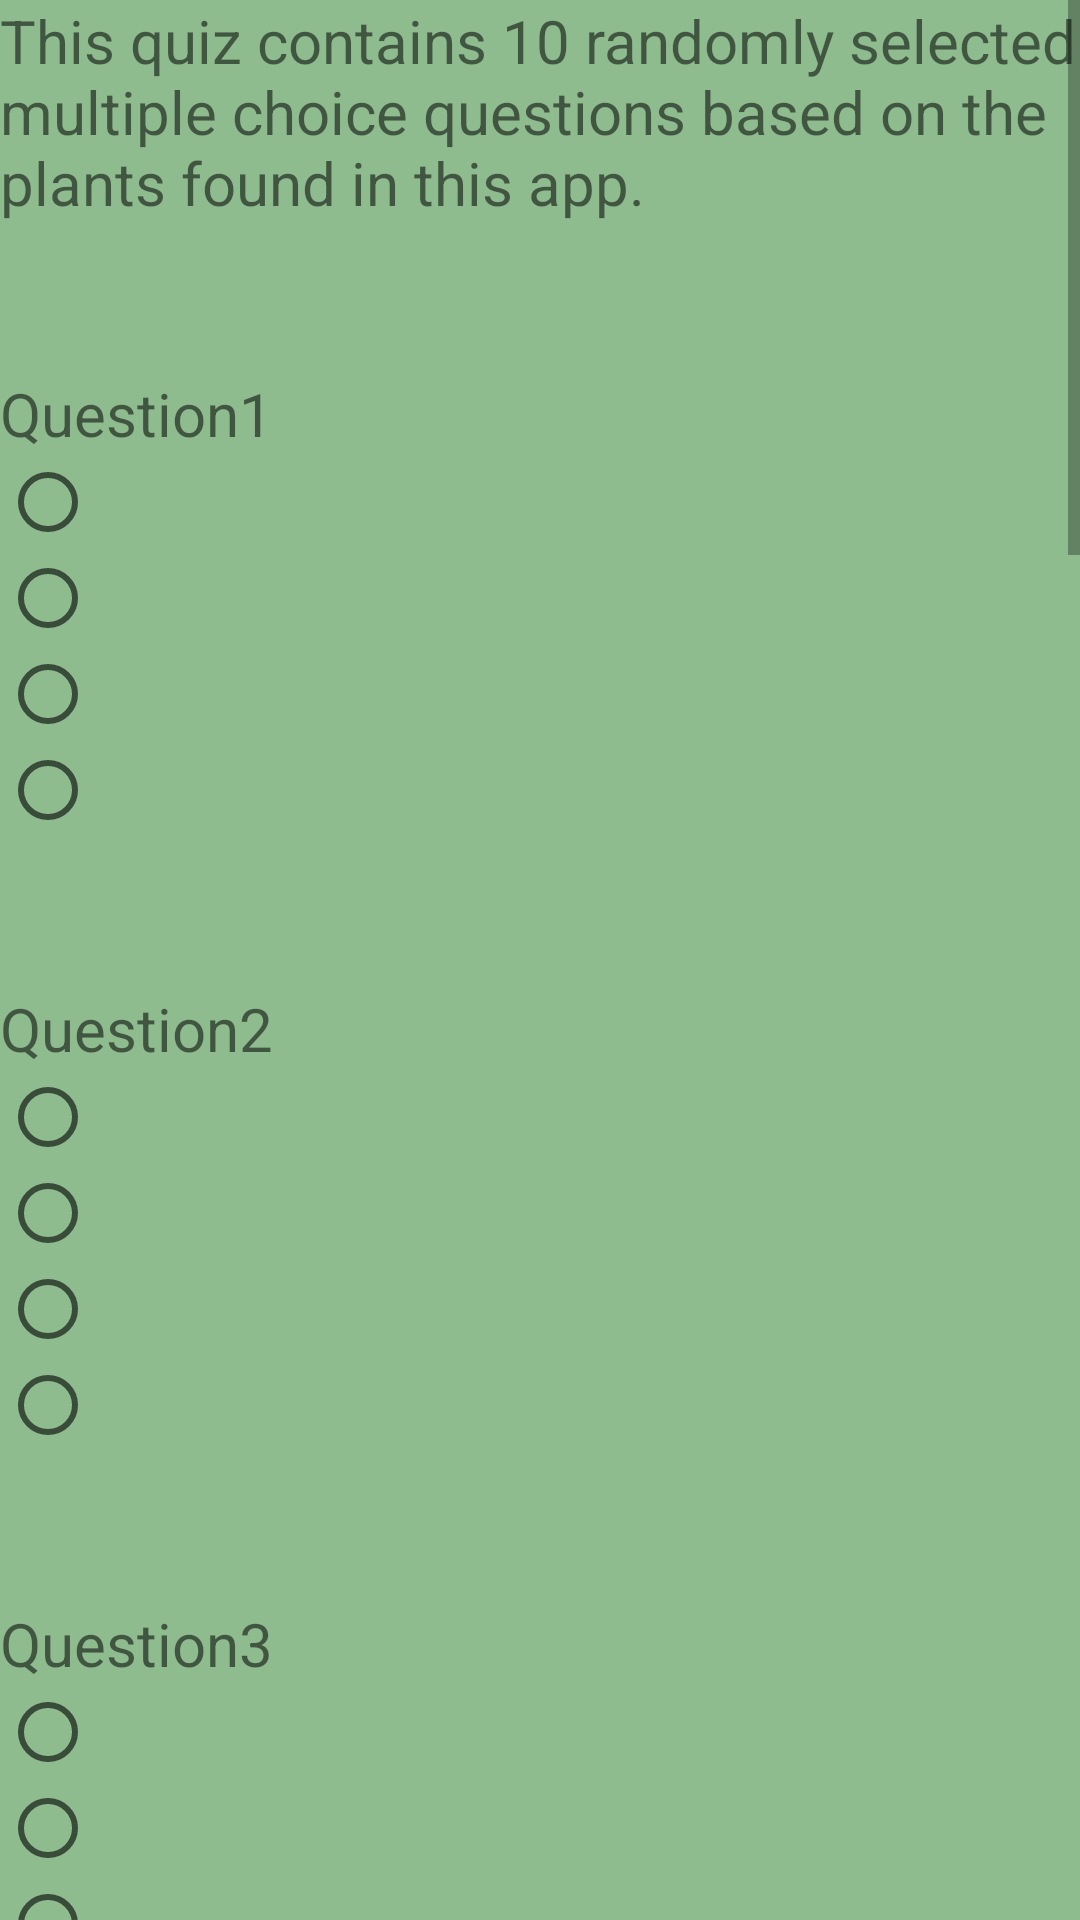

Here is an Android app screen rendered from its layout file. Give the layout XML and the strings, colors and styles it references.
<!-- AndroidManifest.xml: application theme AppTheme -->
<!-- res/layout/activity_quiz.xml -->
<?xml version="1.0" encoding="utf-8"?>
<ScrollView xmlns:android="http://schemas.android.com/apk/res/android"
    xmlns:app="http://schemas.android.com/apk/res-auto"
    xmlns:tools="http://schemas.android.com/tools"
    android:layout_width="match_parent"
    android:layout_height="match_parent"
    android:background="@color/SeaGreen"
    tools:context="com.example.denis.smartyplants.Quiz">

<LinearLayout
    android:layout_width="wrap_content"
    android:layout_height="wrap_content"
    android:orientation="vertical">
    <TextView
        android:layout_width="wrap_content"
        android:layout_height="wrap_content"
        android:textSize="20dp"
        android:id="@+id/Quiz_desc"
        android:text="@string/QuizDesc"/>

    <TextView
        android:layout_marginTop="50dp"
        android:text="Question1"
        android:layout_width="wrap_content"
        android:layout_height="wrap_content"
        android:textSize="20dp"
        android:id="@+id/Quiz_question"/>

    <RadioGroup
        android:layout_width="wrap_content"
        android:layout_height="wrap_content"
        android:id="@+id/Q1group">
        <RadioButton
            android:layout_width="wrap_content"
            android:layout_height="wrap_content"/>
        <RadioButton
            android:layout_width="wrap_content"
            android:layout_height="wrap_content" />
        <RadioButton
            android:layout_width="wrap_content"
            android:layout_height="wrap_content" />
        <RadioButton
            android:layout_width="wrap_content"
            android:layout_height="wrap_content" />
    </RadioGroup>
    <TextView
        android:layout_marginTop="50dp"
        android:text="Question2"
        android:layout_width="wrap_content"
        android:layout_height="wrap_content"
        android:textSize="20dp"
        android:id="@+id/Quiz_question2"/>

    <RadioGroup
        android:layout_width="wrap_content"
        android:layout_height="wrap_content"
        android:id="@+id/Q2group">
        <RadioButton
            android:layout_width="wrap_content"
            android:layout_height="wrap_content" />
        <RadioButton
            android:layout_width="wrap_content"
            android:layout_height="wrap_content" />
        <RadioButton
            android:layout_width="wrap_content"
            android:layout_height="wrap_content" />
        <RadioButton
            android:layout_width="wrap_content"
            android:layout_height="wrap_content" />
    </RadioGroup>
    <TextView
        android:layout_marginTop="50dp"
        android:text="Question3"
        android:textSize="20dp"
        android:layout_width="wrap_content"
        android:layout_height="wrap_content"
        android:id="@+id/Quiz_question3"/>

    <RadioGroup
        android:layout_width="wrap_content"
        android:layout_height="wrap_content"
        android:id="@+id/Q3group">
        <RadioButton
            android:layout_width="wrap_content"
            android:layout_height="wrap_content" />
        <RadioButton
            android:layout_width="wrap_content"
            android:layout_height="wrap_content" />
        <RadioButton
            android:layout_width="wrap_content"
            android:layout_height="wrap_content" />
        <RadioButton
            android:layout_width="wrap_content"
            android:layout_height="wrap_content" />
    </RadioGroup>
    <TextView
        android:layout_marginTop="50dp"
        android:text="Question4"
        android:textSize="20dp"
        android:layout_width="wrap_content"
        android:layout_height="wrap_content"
        android:id="@+id/Quiz_question4"/>

    <RadioGroup
        android:layout_width="wrap_content"
        android:layout_height="wrap_content"
        android:id="@+id/Q4group">
        <RadioButton
            android:layout_width="wrap_content"
            android:layout_height="wrap_content" />
        <RadioButton
            android:layout_width="wrap_content"
            android:layout_height="wrap_content" />
        <RadioButton
            android:layout_width="wrap_content"
            android:layout_height="wrap_content" />
        <RadioButton
            android:layout_width="wrap_content"
            android:layout_height="wrap_content" />
    </RadioGroup>
    <TextView
        android:layout_marginTop="50dp"
        android:text="Question5"
        android:textSize="20dp"
        android:layout_width="wrap_content"
        android:layout_height="wrap_content"
        android:id="@+id/Quiz_question5"/>

    <RadioGroup
        android:layout_width="wrap_content"
        android:layout_height="wrap_content"
        android:id="@+id/Q5group">
        <RadioButton
            android:layout_width="wrap_content"
            android:layout_height="wrap_content" />
        <RadioButton
            android:layout_width="wrap_content"
            android:layout_height="wrap_content" />
        <RadioButton
            android:layout_width="wrap_content"
            android:layout_height="wrap_content" />
        <RadioButton
            android:layout_width="wrap_content"
            android:layout_height="wrap_content" />
    </RadioGroup>
    <TextView
        android:layout_marginTop="50dp"
        android:text="Question6"
        android:textSize="20dp"
        android:layout_width="wrap_content"
        android:layout_height="wrap_content"
        android:id="@+id/Quiz_question6"/>

    <RadioGroup
        android:layout_width="wrap_content"
        android:layout_height="wrap_content"
        android:id="@+id/Q6group">
        <RadioButton
            android:layout_width="wrap_content"
            android:layout_height="wrap_content" />
        <RadioButton
            android:layout_width="wrap_content"
            android:layout_height="wrap_content" />
        <RadioButton
            android:layout_width="wrap_content"
            android:layout_height="wrap_content" />
        <RadioButton
            android:layout_width="wrap_content"
            android:layout_height="wrap_content" />
    </RadioGroup>
    <TextView
        android:layout_marginTop="50dp"
        android:text="Question7"
        android:textSize="20dp"
        android:layout_width="wrap_content"
        android:layout_height="wrap_content"
        android:id="@+id/Quiz_question7"/>

    <RadioGroup
        android:layout_width="wrap_content"
        android:layout_height="wrap_content"
        android:id="@+id/Q7group">
        <RadioButton
            android:layout_width="wrap_content"
            android:layout_height="wrap_content" />
        <RadioButton
            android:layout_width="wrap_content"
            android:layout_height="wrap_content" />
        <RadioButton
            android:layout_width="wrap_content"
            android:layout_height="wrap_content" />
        <RadioButton
            android:layout_width="wrap_content"
            android:layout_height="wrap_content" />
    </RadioGroup>
    <TextView
        android:layout_marginTop="50dp"
        android:text="Question8"
        android:textSize="20dp"
        android:layout_width="wrap_content"
        android:layout_height="wrap_content"
        android:id="@+id/Quiz_question8"/>

    <RadioGroup
        android:layout_width="wrap_content"
        android:layout_height="wrap_content"
        android:id="@+id/Q8group">
        <RadioButton
            android:layout_width="wrap_content"
            android:layout_height="wrap_content" />
        <RadioButton
            android:layout_width="wrap_content"
            android:layout_height="wrap_content" />
        <RadioButton
            android:layout_width="wrap_content"
            android:layout_height="wrap_content" />
        <RadioButton
            android:layout_width="wrap_content"
            android:layout_height="wrap_content" />
    </RadioGroup>
    <TextView
        android:layout_marginTop="50dp"
        android:text="Question9"
        android:textSize="20dp"
        android:layout_width="wrap_content"
        android:layout_height="wrap_content"
        android:id="@+id/Quiz_question9"/>

    <RadioGroup
        android:layout_width="wrap_content"
        android:layout_height="wrap_content"
        android:id="@+id/Q9group">
        <RadioButton
            android:layout_width="wrap_content"
            android:layout_height="wrap_content" />
        <RadioButton
            android:layout_width="wrap_content"
            android:layout_height="wrap_content" />
        <RadioButton
            android:layout_width="wrap_content"
            android:layout_height="wrap_content" />
        <RadioButton
            android:layout_width="wrap_content"
            android:layout_height="wrap_content" />
    </RadioGroup>
    <TextView
        android:layout_marginTop="50dp"
        android:text="Question10"
        android:textSize="20dp"
        android:layout_width="wrap_content"
        android:layout_height="wrap_content"
        android:id="@+id/Quiz_question10"/>

    <RadioGroup
        android:layout_width="wrap_content"
        android:layout_height="wrap_content"
        android:id="@+id/Q10group">
        <RadioButton
            android:layout_width="wrap_content"
            android:layout_height="wrap_content" />
        <RadioButton
            android:layout_width="wrap_content"
            android:layout_height="wrap_content" />
        <RadioButton
            android:layout_width="wrap_content"
            android:layout_height="wrap_content" />
        <RadioButton
            android:layout_width="wrap_content"
            android:layout_height="wrap_content" />
    </RadioGroup>
    <LinearLayout
        android:layout_marginTop="40dp"
        android:layout_width="wrap_content"
        android:layout_height="wrap_content"
        android:orientation="horizontal">

        <Button
            android:layout_width="wrap_content"
            android:layout_height="wrap_content"
            android:text="Home Page"
            android:id="@+id/Quiz_Home"/>

        <Button
            android:layout_marginLeft="150dp"
            android:layout_width="wrap_content"
            android:layout_height="wrap_content"
            android:id="@+id/Submit"
            android:text="Submit"/>

    </LinearLayout>
</LinearLayout>

</ScrollView>
<!-- resources referenced by this layout -->
<resources>
  <color name="SeaGreen">#8FBC8F</color>
  <string name="QuizDesc">This quiz contains 10 randomly selected multiple choice questions based on the
          plants found in this app.</string>
  <style name="AppTheme" parent="Theme.AppCompat.Light.NoActionBar">
  
          
          <item name="colorPrimary">@color/colorPrimary</item>
          <item name="colorPrimaryDark">@color/Black</item>
          <item name="colorAccent">@color/colorAccent</item>
      </style>
  <color name="colorPrimary">#3F51B5</color>
  <color name="Black">#000000</color>
  <color name="colorAccent">#FF4081</color>
</resources>
